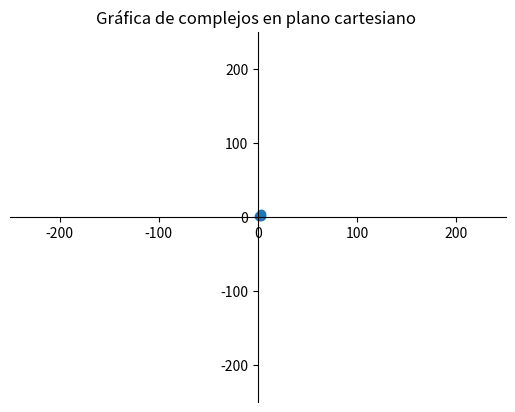

Write Python code to recreate this figure.
from matplotlib import scale
import numpy as np
import matplotlib.pyplot as plt

diccionario = {'dato0': 3+2j, 'dato1': 3+4j, 'dato2': 1+2j}   # for test


def rectangular_graph(source):
    A = []
    A = diccionario.values()
    b = np.array([complex(x) for x in A])
    print("")
    print(b)
    fig, ax = plt.subplots()
    ax.scatter(b.real, b.imag)
    ax.axis([-250, 250, -250, 250])

    # Grafica de ejes
    ax.spines['left'].set_position('center')
    ax.spines['bottom'].set_position('center')
    # Elimina los ejes superior e inferior
    ax.spines['right'].set_color('none')
    ax.spines['top'].set_color('none')
    ax.set_title("Gráfica de complejos en plano cartesiano ")
    plt.show()


if __name__ == '__main__':
    rectangular_graph(diccionario)